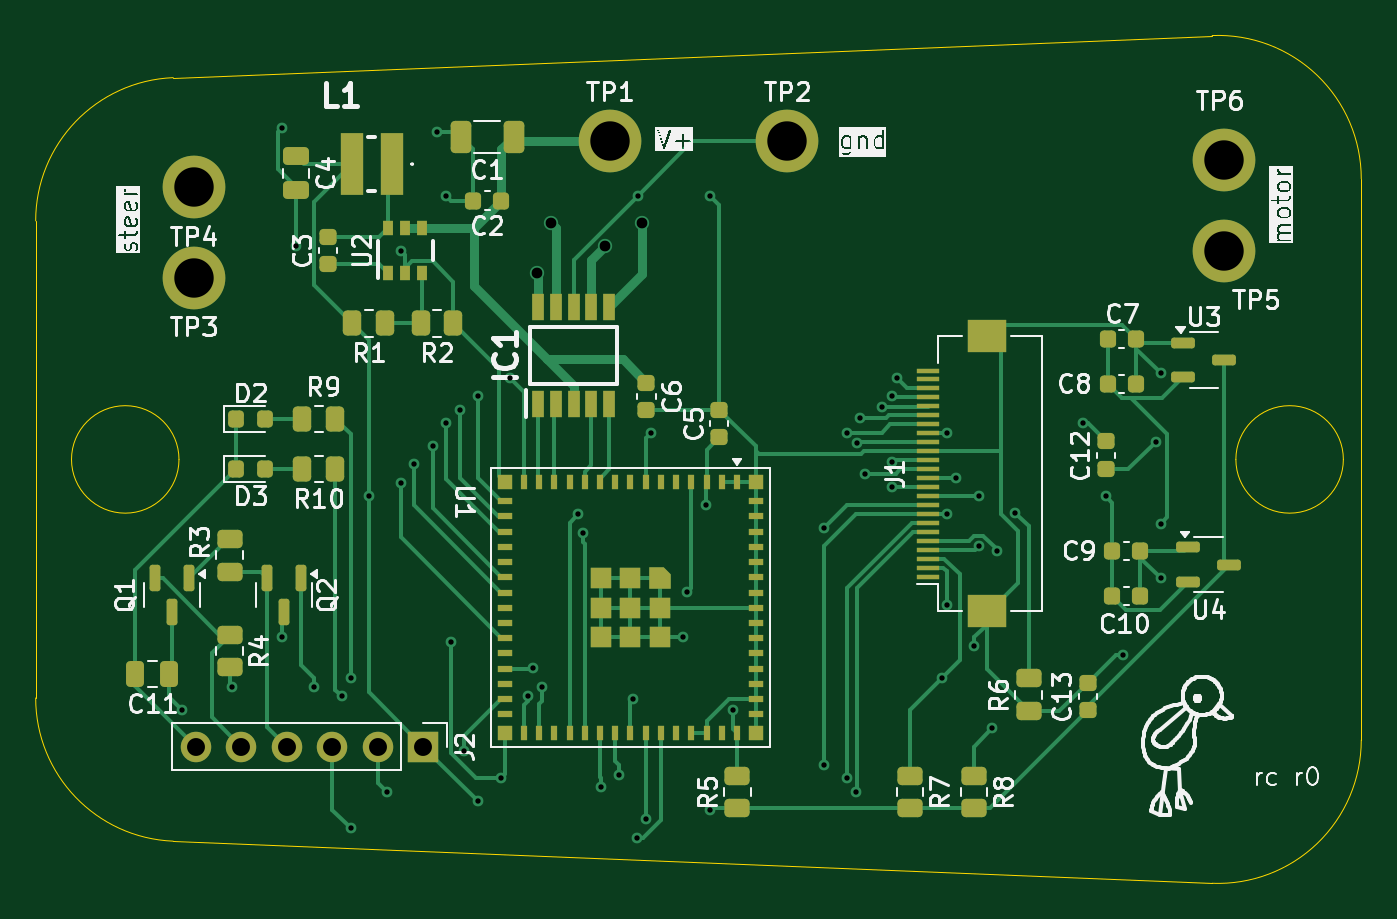
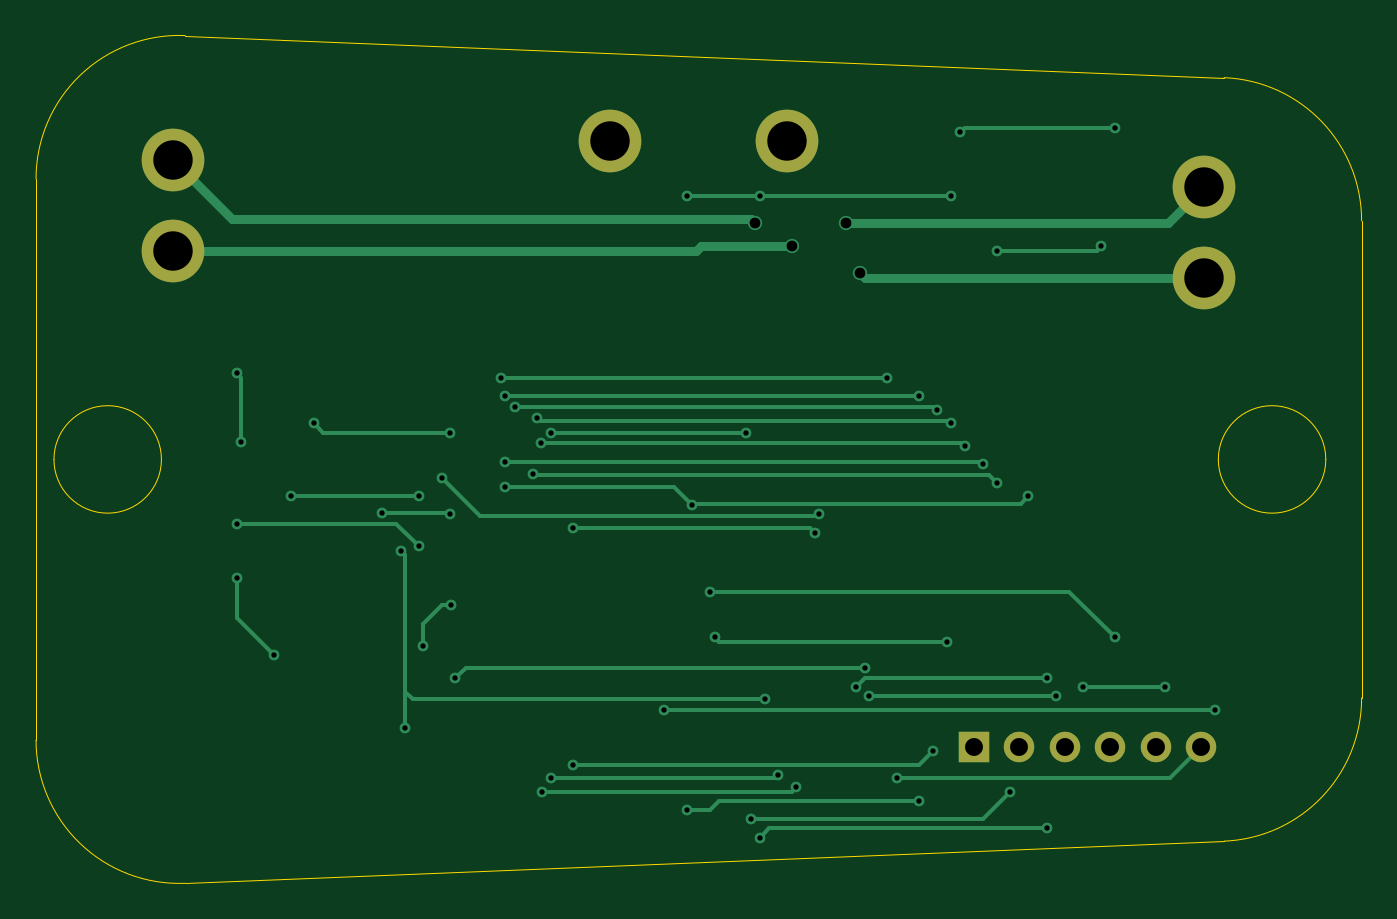
Circuit board: 11 layer files. Board 74.0 x 47.3 mm.
- bottom_copper: rc-B_Cu.gbr (9523 bytes)
- bottom_mask: rc-B_Mask.gbr (1179 bytes)
- paste: rc-B_Paste.gbr (445 bytes)
- bottom_silk: rc-B_Silkscreen.gbr (446 bytes)
- outline: rc-Edge_Cuts.gbr (1289 bytes)
- top_copper: rc-F_Cu.gbr (36780 bytes)
- top_mask: rc-F_Mask.gbr (9937 bytes)
- paste: rc-F_Paste.gbr (9203 bytes)
- top_silk: rc-F_Silkscreen.gbr (110243 bytes)
- drill: rc-NPTH.drl (265 bytes)
- drill: rc-PTH.drl (1931 bytes)

=== bottom_copper: rc-B_Cu.gbr (9523 bytes, source omitted) ===
=== bottom_mask: rc-B_Mask.gbr ===
%TF.GenerationSoftware,KiCad,Pcbnew,8.0.4*%
%TF.CreationDate,2024-09-11T06:46:47-05:00*%
%TF.ProjectId,rc,72632e6b-6963-4616-945f-706362585858,rev?*%
%TF.SameCoordinates,Original*%
%TF.FileFunction,Soldermask,Bot*%
%TF.FilePolarity,Negative*%
%FSLAX46Y46*%
G04 Gerber Fmt 4.6, Leading zero omitted, Abs format (unit mm)*
G04 Created by KiCad (PCBNEW 8.0.4) date 2024-09-11 06:46:47*
%MOMM*%
%LPD*%
G01*
G04 APERTURE LIST*
%ADD10C,2.600000*%
%ADD11C,3.500000*%
%ADD12R,1.700000X1.700000*%
%ADD13O,1.700000X1.700000*%
G04 APERTURE END LIST*
D10*
%TO.C,TP4*%
X122189769Y-55323426D03*
D11*
X122189769Y-55323426D03*
%TD*%
%TO.C,TP5*%
X179720769Y-58849426D03*
D10*
X179720769Y-58849426D03*
%TD*%
%TO.C,TP1*%
X145430769Y-52753426D03*
D11*
X145430769Y-52753426D03*
%TD*%
D12*
%TO.C,J2*%
X135016769Y-86535426D03*
D13*
X132476769Y-86535426D03*
X129936769Y-86535426D03*
X127396769Y-86535426D03*
X124856769Y-86535426D03*
X122316769Y-86535426D03*
%TD*%
D10*
%TO.C,TP3*%
X122189769Y-60373426D03*
D11*
X122189769Y-60373426D03*
%TD*%
D10*
%TO.C,TP6*%
X179720769Y-53799426D03*
D11*
X179720769Y-53799426D03*
%TD*%
D10*
%TO.C,TP2*%
X155336769Y-52753426D03*
D11*
X155336769Y-52753426D03*
%TD*%
M02*

=== paste: rc-B_Paste.gbr ===
%TF.GenerationSoftware,KiCad,Pcbnew,8.0.4*%
%TF.CreationDate,2024-09-11T06:46:47-05:00*%
%TF.ProjectId,rc,72632e6b-6963-4616-945f-706362585858,rev?*%
%TF.SameCoordinates,Original*%
%TF.FileFunction,Paste,Bot*%
%TF.FilePolarity,Positive*%
%FSLAX46Y46*%
G04 Gerber Fmt 4.6, Leading zero omitted, Abs format (unit mm)*
G04 Created by KiCad (PCBNEW 8.0.4) date 2024-09-11 06:46:47*
%MOMM*%
%LPD*%
G01*
G04 APERTURE LIST*
G04 APERTURE END LIST*
M02*

=== bottom_silk: rc-B_Silkscreen.gbr ===
%TF.GenerationSoftware,KiCad,Pcbnew,8.0.4*%
%TF.CreationDate,2024-09-11T06:46:47-05:00*%
%TF.ProjectId,rc,72632e6b-6963-4616-945f-706362585858,rev?*%
%TF.SameCoordinates,Original*%
%TF.FileFunction,Legend,Bot*%
%TF.FilePolarity,Positive*%
%FSLAX46Y46*%
G04 Gerber Fmt 4.6, Leading zero omitted, Abs format (unit mm)*
G04 Created by KiCad (PCBNEW 8.0.4) date 2024-09-11 06:46:47*
%MOMM*%
%LPD*%
G01*
G04 APERTURE LIST*
G04 APERTURE END LIST*
M02*

=== outline: rc-Edge_Cuts.gbr ===
%TF.GenerationSoftware,KiCad,Pcbnew,8.0.4*%
%TF.CreationDate,2024-09-11T06:46:47-05:00*%
%TF.ProjectId,rc,72632e6b-6963-4616-945f-706362585858,rev?*%
%TF.SameCoordinates,Original*%
%TF.FileFunction,Profile,NP*%
%FSLAX46Y46*%
G04 Gerber Fmt 4.6, Leading zero omitted, Abs format (unit mm)*
G04 Created by KiCad (PCBNEW 8.0.4) date 2024-09-11 06:46:47*
%MOMM*%
%LPD*%
G01*
G04 APERTURE LIST*
%TA.AperFunction,Profile*%
%ADD10C,0.020000*%
%TD*%
G04 APERTURE END LIST*
D10*
X121370904Y-70508610D02*
G75*
G02*
X115370904Y-70508610I-3000000J0D01*
G01*
X115370904Y-70508610D02*
G75*
G02*
X121370904Y-70508610I3000000J0D01*
G01*
X186370904Y-70508610D02*
G75*
G02*
X180370904Y-70508610I-3000000J0D01*
G01*
X180370904Y-70508610D02*
G75*
G02*
X186370904Y-70508610I3000000J0D01*
G01*
X187370904Y-86177707D02*
G75*
G02*
X179046840Y-94171148I-8000007J0D01*
G01*
X187370904Y-86177707D02*
X187370904Y-54839510D01*
X121046848Y-91819797D02*
X179046840Y-94171148D01*
X121046848Y-91819797D02*
G75*
G02*
X113370951Y-83826363I324056J7993387D01*
G01*
X113370904Y-57190780D02*
X113370904Y-83826363D01*
X113370904Y-57190780D02*
G75*
G02*
X121046769Y-49197426I7999920J0D01*
G01*
X179046846Y-46846072D02*
X121046769Y-49197426D01*
X179046846Y-46846072D02*
G75*
G02*
X187370908Y-54839510I324058J-7993438D01*
G01*
M02*

=== top_copper: rc-F_Cu.gbr (36780 bytes, source omitted) ===
=== top_mask: rc-F_Mask.gbr (9937 bytes, source withheld) ===
=== paste: rc-F_Paste.gbr (9203 bytes, source withheld) ===
=== top_silk: rc-F_Silkscreen.gbr (110243 bytes, source omitted) ===
=== drill: rc-NPTH.drl ===
M48
; DRILL file {KiCad 8.0.4} date 2024-09-11T06:46:49-0500
; FORMAT={-:-/ absolute / inch / decimal}
; #@! TF.CreationDate,2024-09-11T06:46:49-05:00
; #@! TF.GenerationSoftware,Kicad,Pcbnew,8.0.4
; #@! TF.FileFunction,NonPlated,1,2,NPTH
FMAT,2
INCH
%
G90
G05
M30

=== drill: rc-PTH.drl ===
M48
; DRILL file {KiCad 8.0.4} date 2024-09-11T06:46:49-0500
; FORMAT={-:-/ absolute / inch / decimal}
; #@! TF.CreationDate,2024-09-11T06:46:49-05:00
; #@! TF.GenerationSoftware,Kicad,Pcbnew,8.0.4
; #@! TF.FileFunction,Plated,1,2,PTH
FMAT,2
INCH
; #@! TA.AperFunction,Plated,PTH,ViaDrill
T1C0.0118
; #@! TA.AperFunction,Plated,PTH,ViaDrill
T2C0.0236
; #@! TA.AperFunction,Plated,PTH,ComponentDrill
T3C0.0394
; #@! TA.AperFunction,Plated,PTH,ComponentDrill
T4C0.0866
%
G90
G05
T1
X4.7856Y-3.3269
X4.8956Y-3.2769
X5.0056Y-2.0469
X5.0056Y-3.1669
X5.0356Y-2.3069
X5.0756Y-3.2769
X5.1356Y-3.2969
X5.1556Y-3.2569
X5.1556Y-3.5869
X5.1956Y-2.8569
X5.2356Y-3.5069
X5.2656Y-2.3169
X5.2656Y-2.8269
X5.2956Y-2.7869
X5.3356Y-2.7469
X5.3456Y-2.0569
X5.3656Y-2.1969
X5.3656Y-2.6969
X5.3756Y-3.1769
X5.3956Y-2.6669
X5.4056Y-3.4169
X5.4356Y-2.6369
X5.4356Y-3.5269
X5.4856Y-3.4769
X5.5056Y-2.5969
X5.5456Y-3.2969
X5.5556Y-3.2333
X5.5756Y-3.2769
X5.6556Y-2.8969
X5.6656Y-2.9369
X5.7056Y-3.4969
X5.7456Y-3.4705
X5.7756Y-3.3033
X5.7856Y-3.6069
X5.7861Y-2.1974
X5.8056Y-3.5669
X5.8156Y-2.7169
X5.8856Y-3.1669
X5.8956Y-3.0669
X5.9356Y-2.8769
X5.9456Y-2.1969
X5.9456Y-3.5469
X5.9956Y-3.3269
X6.1956Y-2.9269
X6.1956Y-3.4469
X6.2456Y-2.7169
X6.2456Y-3.4769
X6.2656Y-3.5069
X6.2679Y-2.7405
X6.2756Y-2.6842
X6.2856Y-2.8069
X6.3233Y-2.6605
X6.3456Y-2.6369
X6.3456Y-2.7813
X6.3456Y-2.8369
X6.3556Y-2.5969
X6.4556Y-3.2569
X6.4656Y-3.0969
X6.466Y-2.7172
X6.466Y-2.8966
X6.4856Y-2.8169
X6.5256Y-3.1869
X6.5356Y-2.8569
X6.5356Y-2.9669
X6.5656Y-3.3669
X6.5756Y-2.9769
X6.6156Y-2.8933
X6.7656Y-2.6969
X6.8156Y-2.8569
X6.8539Y-3.2052
X6.9256Y-2.7369
X6.9356Y-2.5869
X6.9356Y-2.9169
X6.9356Y-3.0369
T2
X5.5656Y-2.3669
X5.5956Y-2.2569
X5.7156Y-2.3069
X5.7956Y-2.2569
T3
X4.8156Y-3.4069
X4.9156Y-3.4069
X5.0156Y-3.4069
X5.1156Y-3.4069
X5.2156Y-3.4069
X5.3156Y-3.4069
T4
X4.8106Y-2.1781
X4.8106Y-2.3769
X5.7256Y-2.0769
X6.1156Y-2.0769
X7.0756Y-2.1181
X7.0756Y-2.3169
M30

